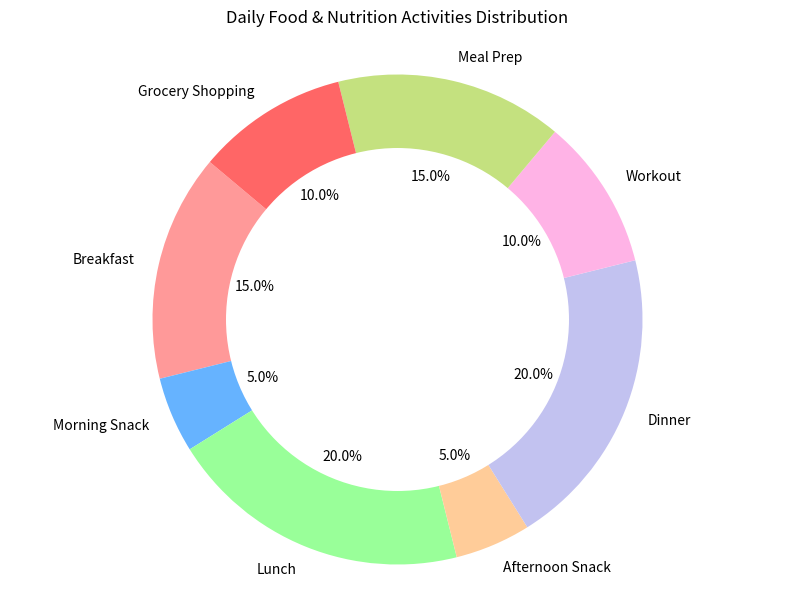

The script that saved this image:

import matplotlib.pyplot as plt

# Data to plot
activities = ['Breakfast', 'Morning Snack', 'Lunch', 'Afternoon Snack', 'Dinner', 'Workout', 'Meal Prep', 'Grocery Shopping']
time_spent = [1.5, 0.5, 2.0, 0.5, 2.0, 1.0, 1.5, 1.0]
colors = ['#ff9999', '#66b3ff', '#99ff99', '#ffcc99', '#c2c2f0', '#ffb3e6', '#c4e17f', '#ff6666']

# Plot pie chart
plt.figure(figsize=(10, 7))
plt.pie(time_spent, labels=activities, colors=colors, autopct='%1.1f%%', startangle=140)

# Draw a circle at the center of pie to make it look like a donut
centre_circle = plt.Circle((0,0),0.70,fc='white')
fig = plt.gcf()
fig.gca().add_artist(centre_circle)

# Equal aspect ratio ensures that pie is drawn as a circle.
plt.axis('equal')

plt.title('Daily Food & Nutrition Activities Distribution', pad=20)
plt.show()
